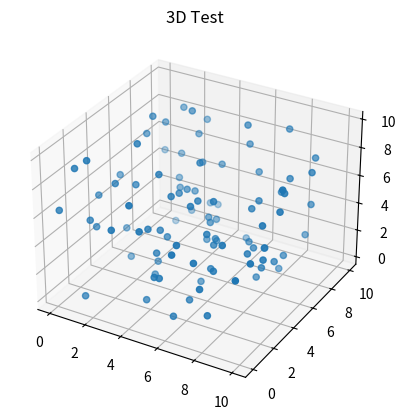
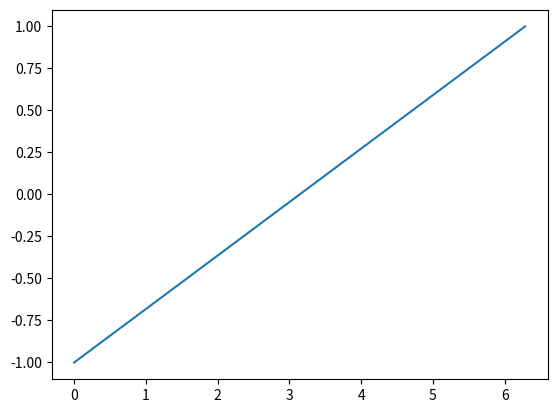

The script that saved these images, in order: (Note: this script raises an exception after producing the figures.)
import numpy as np
import matplotlib.pyplot as plt
import mpl_toolkits.mplot3d.axes3d as p3
import matplotlib.animation as animation


def simulate(timesteps, x_init):
    loc_array = np.zeros([timesteps, 3])
    loc_array[0, :] = x_init
    for i in range(timesteps-1):
        loc_array[i+1, :] = loc_array[i, :] + loc_array[i, :] * 0.01
    return (loc_array)



timestep = 100
x_init = np.array([1., 0., 0.])
a = simulate(100, x_init)
print(a.shape)
#print(a)

# +
# %matplotlib notebook
plt.rcParams["animation.html"] = "html5"

import numpy as np
from matplotlib import pyplot as plt
from mpl_toolkits.mplot3d import Axes3D
import matplotlib.animation
import pandas as pd
const = timestep
a = np.random.rand(timestep * 100, 3)*10
#a = locp
#a = locp
t = np.array([np.ones(const)*i for i in range(timestep)]).flatten()
df = pd.DataFrame({"time": t ,"x" : a[:,0], "y": a[:,1], "z" : a[:,2]})

def update_graph(num):
    data=df[df['time']==num]
    graph._offsets3d = (data.x, data.y, data.z)
    title.set_text('3D Test, time={}'.format(num))
fig = plt.figure()
ax = fig.add_subplot(111, projection='3d')
title = ax.set_title('3D Test')

data=df[df['time']==0]
graph = ax.scatter(data.x, data.y, data.z)

ani = matplotlib.animation.FuncAnimation(fig, update_graph, timestep, 
                               interval=40, blit=False)

print(a)
print(a.shape)
print(t)
ani
# found a helpfull source at https://stackoverflow.com/questions/41602588/matplotlib-3d-scatter-animations

# +
# %matplotlib inline
import matplotlib.pyplot as plt
plt.rcParams["animation.html"] = "html5"
import matplotlib.animation
import numpy as np
from mpl_toolkits.mplot3d import Axes3D



fig = plt.figure()
ax = fig.add_subplot(111, projection='3d')




#ax.scatter(a[0,[0]], a[0,[1]], a[0,[2]], c='r', marker='o')
ax.set(xlim=(-1, 5), ylim=(-1, 1), zlim = (-1, 1))

ax.set_xlabel('X Label')
ax.set_ylabel('Y Label')
ax.set_zlabel('Z Label')


animate = lambda i: l.set_data(t[:i], a[:i,])
ani = matplotlib.animation.FuncAnimation(fig, animate, frames=len(t))
ani
#plt.show()

# +
# %matplotlib inline
import matplotlib.pyplot as plt
plt.rcParams["animation.html"] = "html5"
import matplotlib.animation
import numpy as np

t = np.linspace(0,2*np.pi)
x = np.sin(t)

fig, ax = plt.subplots()
l, = ax.plot([0,2*np.pi],[-1,1])

animate = lambda i: l.set_data(t[:i], x[:i])
print(animate)

ani = matplotlib.animation.FuncAnimation(fig, animate, frames=len(t))
ani

# +
import numpy as np
from matplotlib import pyplot as plt
from mpl_toolkits.mplot3d import Axes3D
import matplotlib.animation
import pandas as pd

t = np.linspace(0, timestep, timestep-1)
#t = np.array([np.ones(100)*i for i in range(20)]).flatten()
df = pd.DataFrame({"time": t ,"x" : a[:,0], "y" : a[:,1], "z" : a[:,2]})

def update_graph(num):
    data=df[df['time']==num]
    graph._offsets3d = (data.x, data.y, data.z)
    title.set_text('3D Test, time={}'.format(num))


fig = plt.figure()
ax = fig.add_subplot(111, projection='3d')
title = ax.set_title('3D Test')

data=df[df['time']==0]
graph = ax.scatter(data.x, data.y, data.z)

ani = matplotlib.animation.FuncAnimation(fig, update_graph, 19, 
                               interval=40, blit=False)

plt.show()

# +
import numpy as np
from matplotlib import pyplot as plt
from mpl_toolkits.mplot3d import Axes3D
import matplotlib.animation
import pandas as pd


a = np.random.rand(2000, 3)*10
t = np.array([np.ones(100)*i for i in range(20)]).flatten()
df = pd.DataFrame({"time": t ,"x" : a[:,0], "y" : a[:,1], "z" : a[:,2]})

def update_graph(num):
    data=df[df['time']==num]
    graph._offsets3d = (data.x, data.y, data.z)
    title.set_text('3D Test, time={}'.format(num))


fig = plt.figure()
ax = fig.add_subplot(111, projection='3d')
title = ax.set_title('3D Test')

data=df[df['time']==0]
graph = ax.scatter(data.x, data.y, data.z)

ani = matplotlib.animation.FuncAnimation(fig, update_graph, 19, 
                               interval=40, blit=False)
plt.show()
writergif = ani.PillowWriter(fps=30) 
animation.FuncAnimation.save(matplotlib.pyplot.gcf(), 'filename.gif', writer=writergif)


# -



# +

# IMPORTS
import numpy as np
import matplotlib.pyplot as plt
import mpl_toolkits.mplot3d.axes3d as p3
import matplotlib.animation as animation

def generate_data(nbr_iterations, nbr_elements):
    """
    Generates dummy data.
    The elements will be assigned random initial positions and speed.
    Args:
        nbr_iterations (int): Number of iterations data needs to be generated for.
        nbr_elements (int): Number of elements (or points) that will move.
    Returns:
        list: list of positions of elements. (Iterations x (# Elements x Dimensions))
    """
    dims = (3,1)

    # Random initial positions.
    gaussian_mean = np.zeros(dims)
    gaussian_std = np.ones(dims)
    start_positions = np.array(list(map(np.random.normal, gaussian_mean, gaussian_std, [nbr_elements] * dims[0]))).T

    # Random speed
    start_speed = np.array(list(map(np.random.normal, gaussian_mean, gaussian_std, [nbr_elements] * dims[0]))).T

    # Computing trajectory
    data = [start_positions]
    for iteration in range(nbr_iterations):
        previous_positions = data[-1]
        new_positions = previous_positions + start_speed
        data.append(new_positions)

    return data

def animate_scatters(iteration, data, scatters):
    """
    Update the data held by the scatter plot and therefore animates it.
    Args:
        iteration (int): Current iteration of the animation
        data (list): List of the data positions at each iteration.
        scatters (list): List of all the scatters (One per element)
    Returns:
        list: List of scatters (One per element) with new coordinates
    """
    for i in range(data[0].shape[0]):
        scatters[i]._offsets3d = (data[iteration][i,0:1], data[iteration][i,1:2], data[iteration][i,2:])
    return scatters

def main(data, save=False):
    """
    Creates the 3D figure and animates it with the input data.
    Args:
        data (list): List of the data positions at each iteration.
        save (bool): Whether to save the recording of the animation. (Default to False).
    """

    # Attaching 3D axis to the figure
    fig = plt.figure()
    ax = p3.Axes3D(fig)

    # Initialize scatters
    scatters = [ ax.scatter(data[0][i,0:1], data[0][i,1:2], data[0][i,2:]) for i in range(data[0].shape[0]) ]

    # Number of iterations
    iterations = len(data)

    # Setting the axes properties
    ax.set_xlim3d([-50, 50])
    ax.set_xlabel('X')

    ax.set_ylim3d([-50, 50])
    ax.set_ylabel('Y')

    ax.set_zlim3d([-50, 50])
    ax.set_zlabel('Z')

    ax.set_title('3D Animated Scatter Example')

    # Provide starting angle for the view.
    ax.view_init(25, 10)

    ani = animation.FuncAnimation(fig, animate_scatters, iterations, fargs=(data, scatters),
                                       interval=50, blit=False, repeat=True)

    if save:
        Writer = animation.writers['ffmpeg']
        writer = Writer(fps=30, metadata=dict(artist='Me'), bitrate=1800, extra_args=['-vcodec', 'UTF-8'])
        ani.save('3d-scatted-animated.mp4', writer=writer)

    plt.show()


data = generate_data(100, 2)
main(data, save=False)

